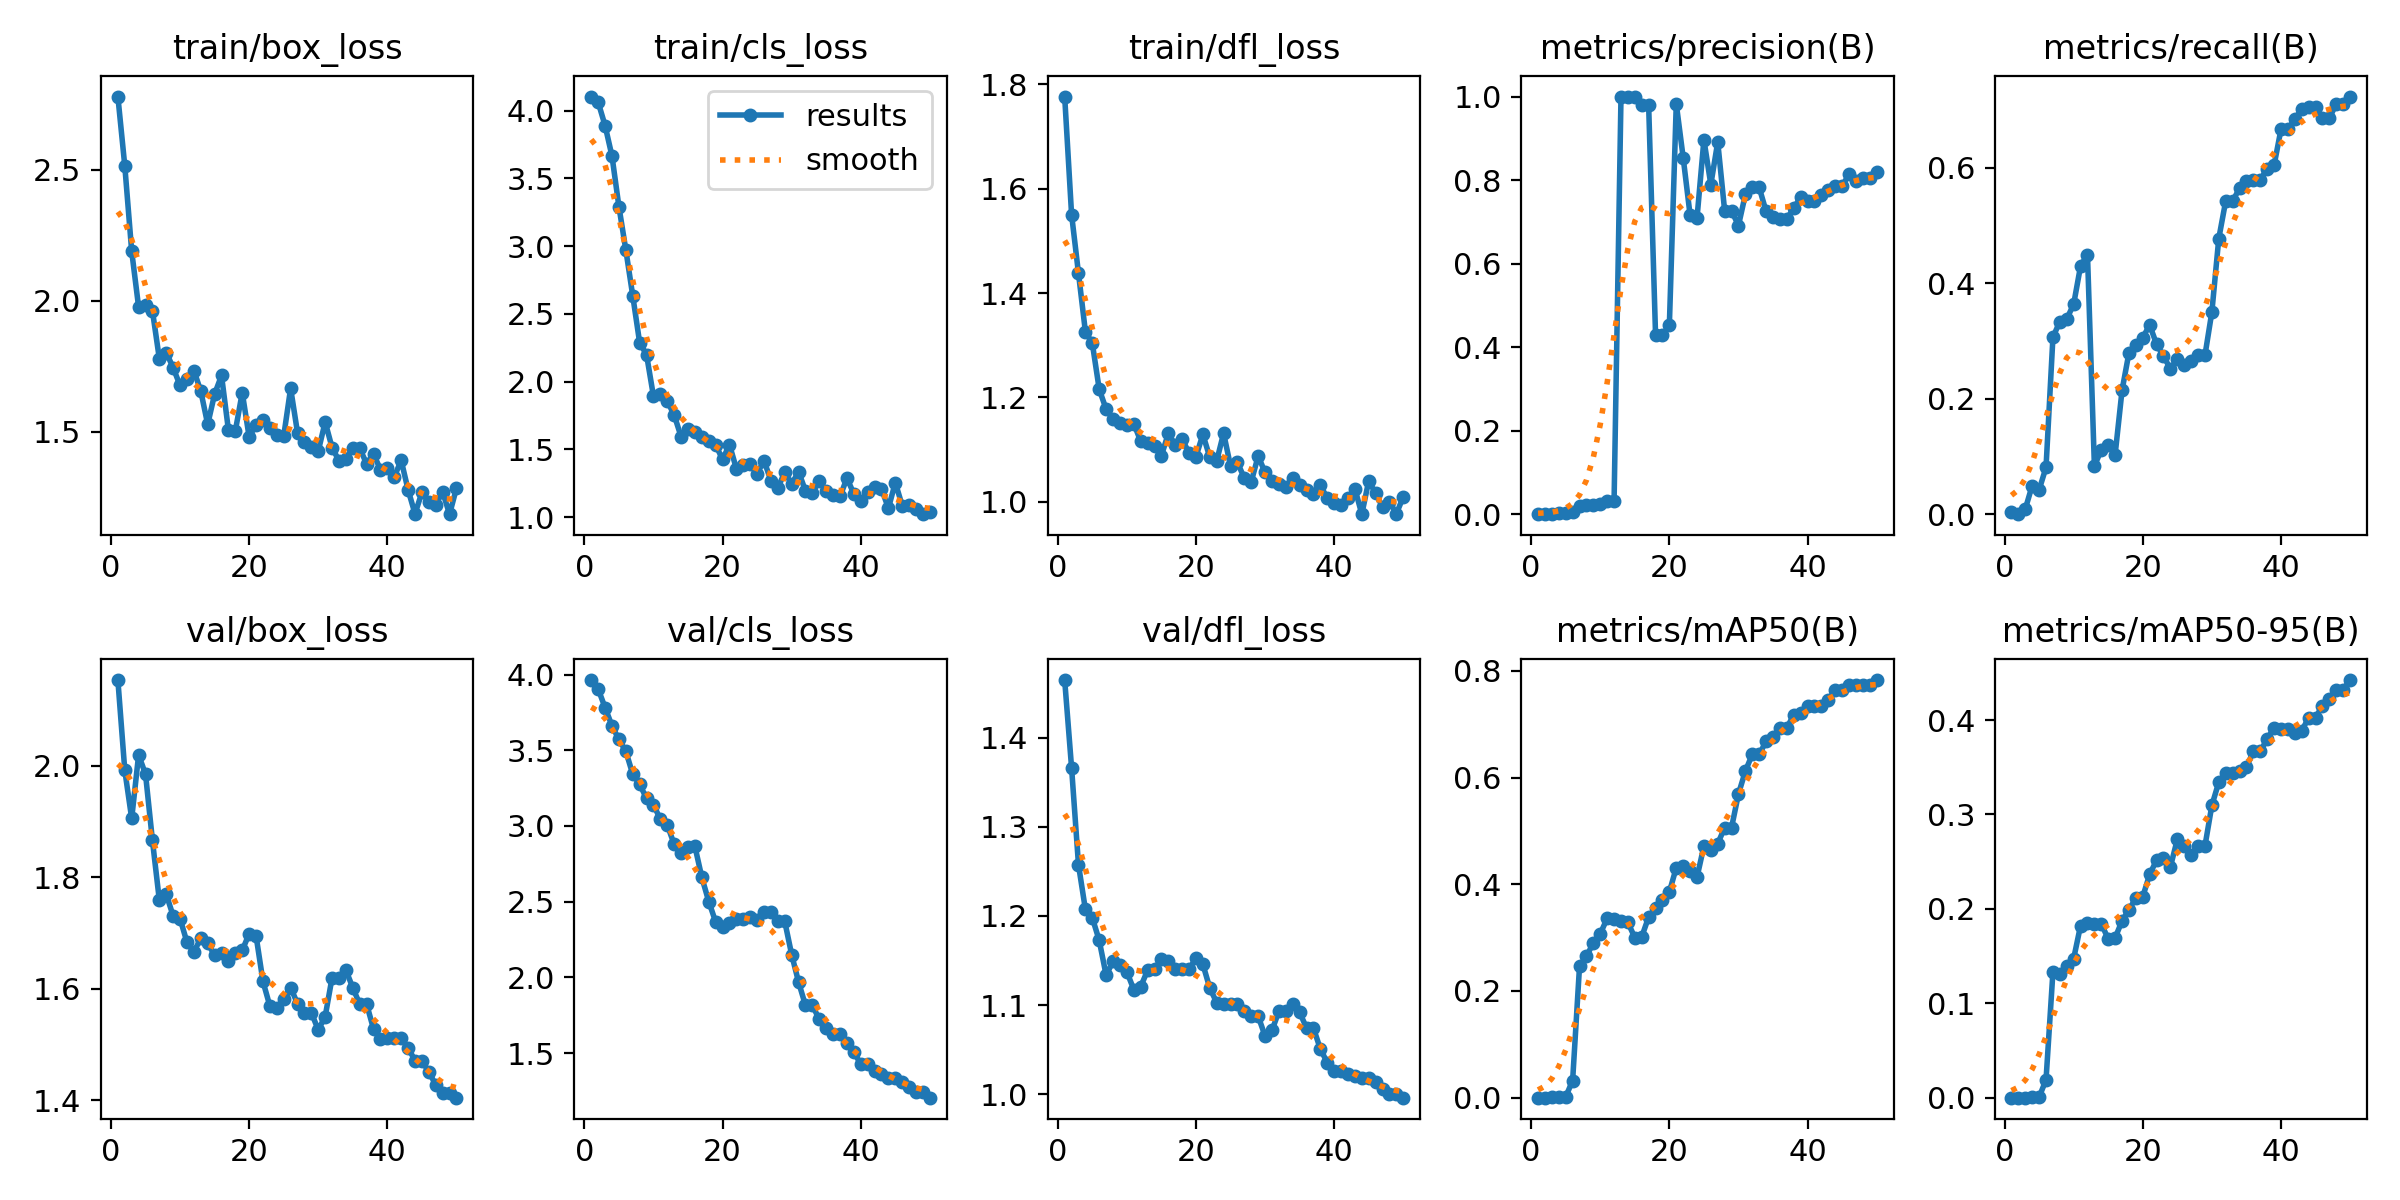

The file beside this chart, header and first rows:
epoch, time, train/box_loss, train/cls_loss, train/dfl_loss, metrics/precision(B), metrics/recall(B), metrics/mAP50(B), metrics/mAP50-95(B), val/box_loss, val/cls_loss, val/dfl_loss, lr/pg0, lr/pg1, lr/pg2
1, 9.768, 2.779, 4.103, 1.776, 0.00035, 0.0045, 0.00018, 4e-05, 2.154, 3.963, 1.464, 3.334e-05, 3.334e-05, 3.334e-05
2, 19.78, 2.514, 4.061, 1.55, 0, 0, 0, 0, 1.992, 3.904, 1.366, 8.16997e-05, 8.16997e-05, 8.16997e-05
3, 29.68, 2.189, 3.888, 1.438, 0.00067, 0.00901, 0.00035, 7e-05, 1.905, 3.781, 1.257, 0.0001281, 0.0001281, 0.0001281
4, 39.87, 1.976, 3.663, 1.326, 0.00355, 0.0496, 0.00217, 0.00054, 2.019, 3.661, 1.207, 0.0001725, 0.0001725, 0.0001725
5, 49.69, 1.984, 3.291, 1.304, 0.00296, 0.04206, 0.00171, 0.00059, 1.985, 3.571, 1.198, 0.0002149, 0.0002149, 0.0002149
6, 59.82, 1.962, 2.972, 1.216, 0.0055, 0.08108, 0.03201, 0.01887, 1.866, 3.493, 1.173, 0.0002553, 0.0002553, 0.0002553
7, 69.85, 1.779, 2.634, 1.177, 0.0195, 0.3063, 0.2464, 0.1333, 1.759, 3.342, 1.134, 0.0002938, 0.0002938, 0.0002938
8, 79.74, 1.803, 2.287, 1.159, 0.02079, 0.3333, 0.2655, 0.1312, 1.769, 3.276, 1.149, 0.0003303, 0.0003303, 0.0003303
9, 89.87, 1.745, 2.198, 1.151, 0.02198, 0.3378, 0.2895, 0.1394, 1.73, 3.181, 1.145, 0.0003648, 0.0003648, 0.0003648
10, 99.73, 1.677, 1.892, 1.148, 0.02454, 0.3634, 0.3072, 0.1473, 1.725, 3.14, 1.137, 0.0003973, 0.0003973, 0.0003973
11, 109.7, 1.702, 1.91, 1.15, 0.03049, 0.4297, 0.336, 0.1824, 1.683, 3.044, 1.117, 0.0004278, 0.0004278, 0.0004278
12, 119.8, 1.734, 1.855, 1.116, 0.03261, 0.4493, 0.3356, 0.1855, 1.666, 3.006, 1.121, 0.0004564, 0.0004564, 0.0004564
13, 129.9, 1.656, 1.753, 1.113, 1, 0.08345, 0.3315, 0.1845, 1.69, 2.878, 1.139, 0.000483, 0.000483, 0.000483
14, 139.7, 1.529, 1.593, 1.107, 1, 0.1111, 0.3283, 0.1843, 1.681, 2.819, 1.141, 0.0005075, 0.0005075, 0.0005075
15, 149.9, 1.644, 1.651, 1.089, 1, 0.1195, 0.2999, 0.1681, 1.66, 2.861, 1.151, 0.0005302, 0.0005302, 0.0005302
16, 161.1, 1.715, 1.629, 1.131, 0.979, 0.103, 0.3014, 0.1693, 1.663, 2.865, 1.149, 0.0005508, 0.0005508, 0.0005508
17, 170.6, 1.507, 1.593, 1.109, 0.9798, 0.2141, 0.3384, 0.1873, 1.649, 2.66, 1.141, 0.0005694, 0.0005694, 0.0005694
18, 180.8, 1.504, 1.562, 1.12, 0.4297, 0.2793, 0.3557, 0.1992, 1.664, 2.501, 1.141, 0.0005861, 0.0005861, 0.0005861
19, 191.4, 1.65, 1.533, 1.093, 0.4279, 0.2928, 0.37, 0.2112, 1.669, 2.366, 1.14, 0.0006008, 0.0006008, 0.0006008
20, 201.9, 1.48, 1.426, 1.087, 0.4532, 0.3056, 0.3856, 0.2128, 1.699, 2.333, 1.153, 0.0006135, 0.0006135, 0.0006135
21, 212.2, 1.527, 1.535, 1.129, 0.9824, 0.3274, 0.431, 0.2366, 1.694, 2.36, 1.146, 0.0006243, 0.0006243, 0.0006243
22, 222.6, 1.544, 1.357, 1.085, 0.8535, 0.2941, 0.4334, 0.2515, 1.613, 2.383, 1.119, 0.000633, 0.000633, 0.000633
23, 232.7, 1.513, 1.386, 1.079, 0.7161, 0.2733, 0.4254, 0.2536, 1.568, 2.384, 1.103, 0.0006398, 0.0006398, 0.0006398
24, 241.8, 1.487, 1.389, 1.132, 0.7089, 0.2518, 0.4131, 0.2445, 1.565, 2.401, 1.101, 0.0006446, 0.0006446, 0.0006446
25, 252.7, 1.484, 1.322, 1.068, 0.8965, 0.2683, 0.4716, 0.2736, 1.581, 2.378, 1.101, 0.0006474, 0.0006474, 0.0006474
26, 264.7, 1.666, 1.417, 1.076, 0.7893, 0.2576, 0.4639, 0.267, 1.602, 2.435, 1.102, 0.0006482, 0.0006482, 0.0006482
27, 274.6, 1.496, 1.269, 1.045, 0.8912, 0.2654, 0.476, 0.257, 1.573, 2.435, 1.093, 0.0006471, 0.0006471, 0.0006471
28, 284.2, 1.46, 1.216, 1.038, 0.7266, 0.2749, 0.5062, 0.2666, 1.557, 2.369, 1.088, 0.0006439, 0.0006439, 0.0006439
29, 293.9, 1.442, 1.331, 1.088, 0.7266, 0.2749, 0.5062, 0.2666, 1.557, 2.369, 1.088, 0.0006388, 0.0006388, 0.0006388
30, 303.7, 1.427, 1.244, 1.056, 0.6912, 0.35, 0.5693, 0.3096, 1.526, 2.15, 1.065, 0.0006317, 0.0006317, 0.0006317
31, 313.9, 1.538, 1.335, 1.039, 0.7657, 0.4771, 0.612, 0.3342, 1.55, 1.969, 1.072, 0.0006227, 0.0006227, 0.0006227
32, 324.5, 1.44, 1.194, 1.034, 0.7823, 0.5419, 0.6436, 0.3435, 1.62, 1.815, 1.093, 0.0006116, 0.0006116, 0.0006116
33, 334, 1.39, 1.18, 1.028, 0.7823, 0.5419, 0.6436, 0.3435, 1.62, 1.815, 1.093, 0.0005986, 0.0005986, 0.0005986
34, 344.5, 1.398, 1.268, 1.045, 0.7249, 0.5638, 0.6676, 0.3458, 1.633, 1.722, 1.102, 0.0005778, 0.0005778, 0.0005778
35, 355.5, 1.439, 1.193, 1.033, 0.7104, 0.5764, 0.6754, 0.35, 1.601, 1.669, 1.092, 0.0005448, 0.0005448, 0.0005448
36, 367.6, 1.437, 1.16, 1.022, 0.7078, 0.5787, 0.6931, 0.3668, 1.572, 1.625, 1.074, 0.0005118, 0.0005118, 0.0005118
37, 380, 1.378, 1.152, 1.014, 0.7078, 0.5787, 0.6931, 0.3668, 1.572, 1.625, 1.074, 0.0004788, 0.0004788, 0.0004788
38, 392.2, 1.415, 1.287, 1.032, 0.7325, 0.5978, 0.7175, 0.38, 1.527, 1.568, 1.051, 0.0004458, 0.0004458, 0.0004458
39, 404.6, 1.356, 1.172, 1.007, 0.7598, 0.6037, 0.7207, 0.392, 1.509, 1.504, 1.036, 0.0004127, 0.0004127, 0.0004127
40, 416.7, 1.363, 1.121, 0.9986, 0.7501, 0.6659, 0.7335, 0.3908, 1.511, 1.428, 1.026, 0.0003797, 0.0003797, 0.0003797
41, 427.4, 1.329, 1.186, 0.9936, 0.7501, 0.6659, 0.7335, 0.3908, 1.511, 1.428, 1.026, 0.0003467, 0.0003467, 0.0003467
42, 436.2, 1.391, 1.226, 1.007, 0.7643, 0.6839, 0.7339, 0.3862, 1.511, 1.38, 1.023, 0.0003137, 0.0003137, 0.0003137
43, 445.4, 1.279, 1.209, 1.025, 0.7756, 0.701, 0.7458, 0.3886, 1.494, 1.364, 1.021, 0.0002807, 0.0002807, 0.0002807
44, 454.6, 1.188, 1.066, 0.9764, 0.7852, 0.7041, 0.7637, 0.4023, 1.471, 1.338, 1.018, 0.0002477, 0.0002477, 0.0002477
45, 463.6, 1.27, 1.255, 1.04, 0.7852, 0.7041, 0.7637, 0.4023, 1.471, 1.338, 1.018, 0.0002147, 0.0002147, 0.0002147
46, 473.3, 1.232, 1.084, 1.016, 0.8144, 0.6859, 0.773, 0.4154, 1.45, 1.308, 1.014, 0.0001817, 0.0001817, 0.0001817
47, 482.5, 1.223, 1.091, 0.9905, 0.7981, 0.6854, 0.7738, 0.4227, 1.427, 1.277, 1.006, 0.0001487, 0.0001487, 0.0001487
48, 491.5, 1.271, 1.06, 1.001, 0.8052, 0.7101, 0.7731, 0.4323, 1.413, 1.241, 1, 0.0001157, 0.0001157, 0.0001157
49, 500.6, 1.186, 1.022, 0.9774, 0.8052, 0.7101, 0.7731, 0.4323, 1.413, 1.241, 1, 8.26832e-05, 8.26832e-05, 8.26832e-05
50, 509.6, 1.286, 1.038, 1.01, 0.819, 0.7228, 0.7827, 0.4424, 1.404, 1.205, 0.9963, 4.96766e-05, 4.96766e-05, 4.96766e-05
